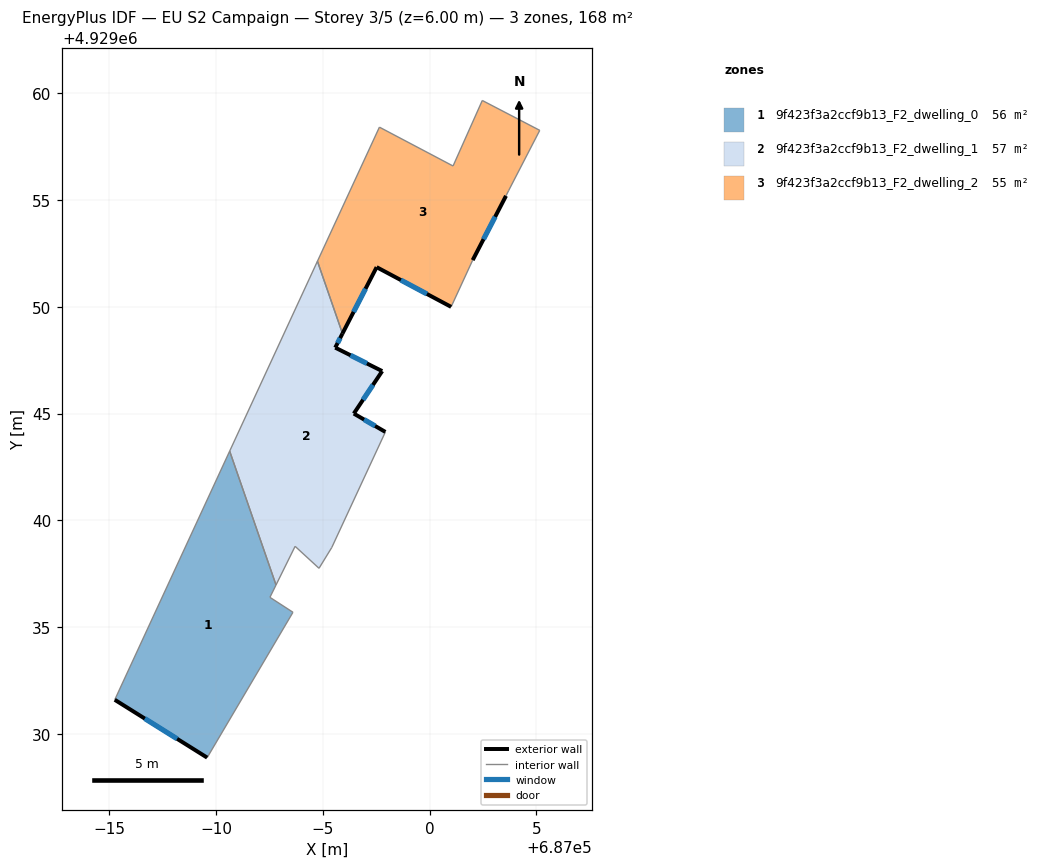
=== STOREY PLAN SPEC (per zone: floor XY polygon, exterior-wall plan segments, windows/doors) ===
zone 1: 9f423f3a2ccf9b13_F2_dwelling_0  (56.3 m²)
  floor: (686990.63, 4929043.24) (686992.80, 4929036.97) (686992.52, 4929036.39) (686993.60, 4929035.69) (686989.58, 4929028.88) (686985.25, 4929031.59)
  exterior wall: (686985.25, 4929031.59) – (686989.58, 4929028.88)  [5.1 m]
    window: (686986.66, 4929030.71) – (686988.17, 4929029.76)  [1.9 m²]
  interior walls: 5
zone 2: 9f423f3a2ccf9b13_F2_dwelling_1  (57.5 m²)
  floor: (686994.74, 4929052.13) (686995.92, 4929048.75) (686995.58, 4929048.09) (686997.78, 4929046.99) (686996.45, 4929045.00) (686997.93, 4929044.14) (686995.42, 4929038.73) (686994.82, 4929037.75) (686993.70, 4929038.78) (686992.80, 4929036.97) (686990.63, 4929043.24)
  exterior wall: (686995.58, 4929048.09) – (686995.92, 4929048.75)  [0.7 m]
    window: (686995.69, 4929048.30) – (686995.81, 4929048.53)  [0.3 m²]
  exterior wall: (686997.78, 4929046.99) – (686995.58, 4929048.09)  [2.5 m]
    window: (686997.06, 4929047.35) – (686996.29, 4929047.73)  [0.9 m²]
  exterior wall: (686996.45, 4929045.00) – (686997.78, 4929046.99)  [2.4 m]
    window: (686996.88, 4929045.65) – (686997.35, 4929046.34)  [0.9 m²]
  exterior wall: (686997.93, 4929044.14) – (686996.45, 4929045.00)  [1.7 m]
    window: (686997.45, 4929044.42) – (686996.93, 4929044.72)  [0.6 m²]
  interior walls: 7
zone 3: 9f423f3a2ccf9b13_F2_dwelling_2  (54.7 m²)
  floor: (687005.16, 4929058.27) (687003.70, 4929055.44) (687003.58, 4929055.20) (687002.02, 4929052.19) (687001.01, 4929050.00) (686997.52, 4929051.86) (686995.92, 4929048.75) (686994.74, 4929052.13) (686997.65, 4929058.42) (687001.10, 4929056.60) (687002.47, 4929059.67)
  exterior wall: (686997.52, 4929051.86) – (687001.01, 4929050.00)  [4.0 m]
    window: (686998.65, 4929051.25) – (686999.87, 4929050.60)  [1.4 m²]
  exterior wall: (686995.92, 4929048.75) – (686997.52, 4929051.86)  [3.5 m]
    window: (686996.44, 4929049.76) – (686997.00, 4929050.85)  [1.3 m²]
  exterior wall: (687002.02, 4929052.19) – (687003.58, 4929055.20)  [3.4 m]
    window: (687002.53, 4929053.17) – (687003.07, 4929054.22)  [1.2 m²]
  interior walls: 8

=== DERIVED (storey summary) ===
Building: EU S2 Campaign
Storey: 3 of 5  (floor level z = 6.00 m)
Storey gross floor area: 168.5 m²
Zones on this storey: 3
  - 9f423f3a2ccf9b13_F2_dwelling_0: floor 56.3 m²; exterior wall 5.1 m (15.3 m²); 1 window(s) 1.9 m²; WWR 12.2%
  - 9f423f3a2ccf9b13_F2_dwelling_1: floor 57.5 m²; exterior wall 7.3 m (21.9 m²); 4 window(s) 2.7 m²; WWR 12.2%
  - 9f423f3a2ccf9b13_F2_dwelling_2: floor 54.7 m²; exterior wall 10.8 m (32.5 m²); 3 window(s) 4.0 m²; WWR 12.2%
Zone adjacency (shared interzone walls):
  - 9f423f3a2ccf9b13_F2_dwelling_0 ↔ 9f423f3a2ccf9b13_F2_dwelling_1
  - 9f423f3a2ccf9b13_F2_dwelling_1 ↔ 9f423f3a2ccf9b13_F2_dwelling_2